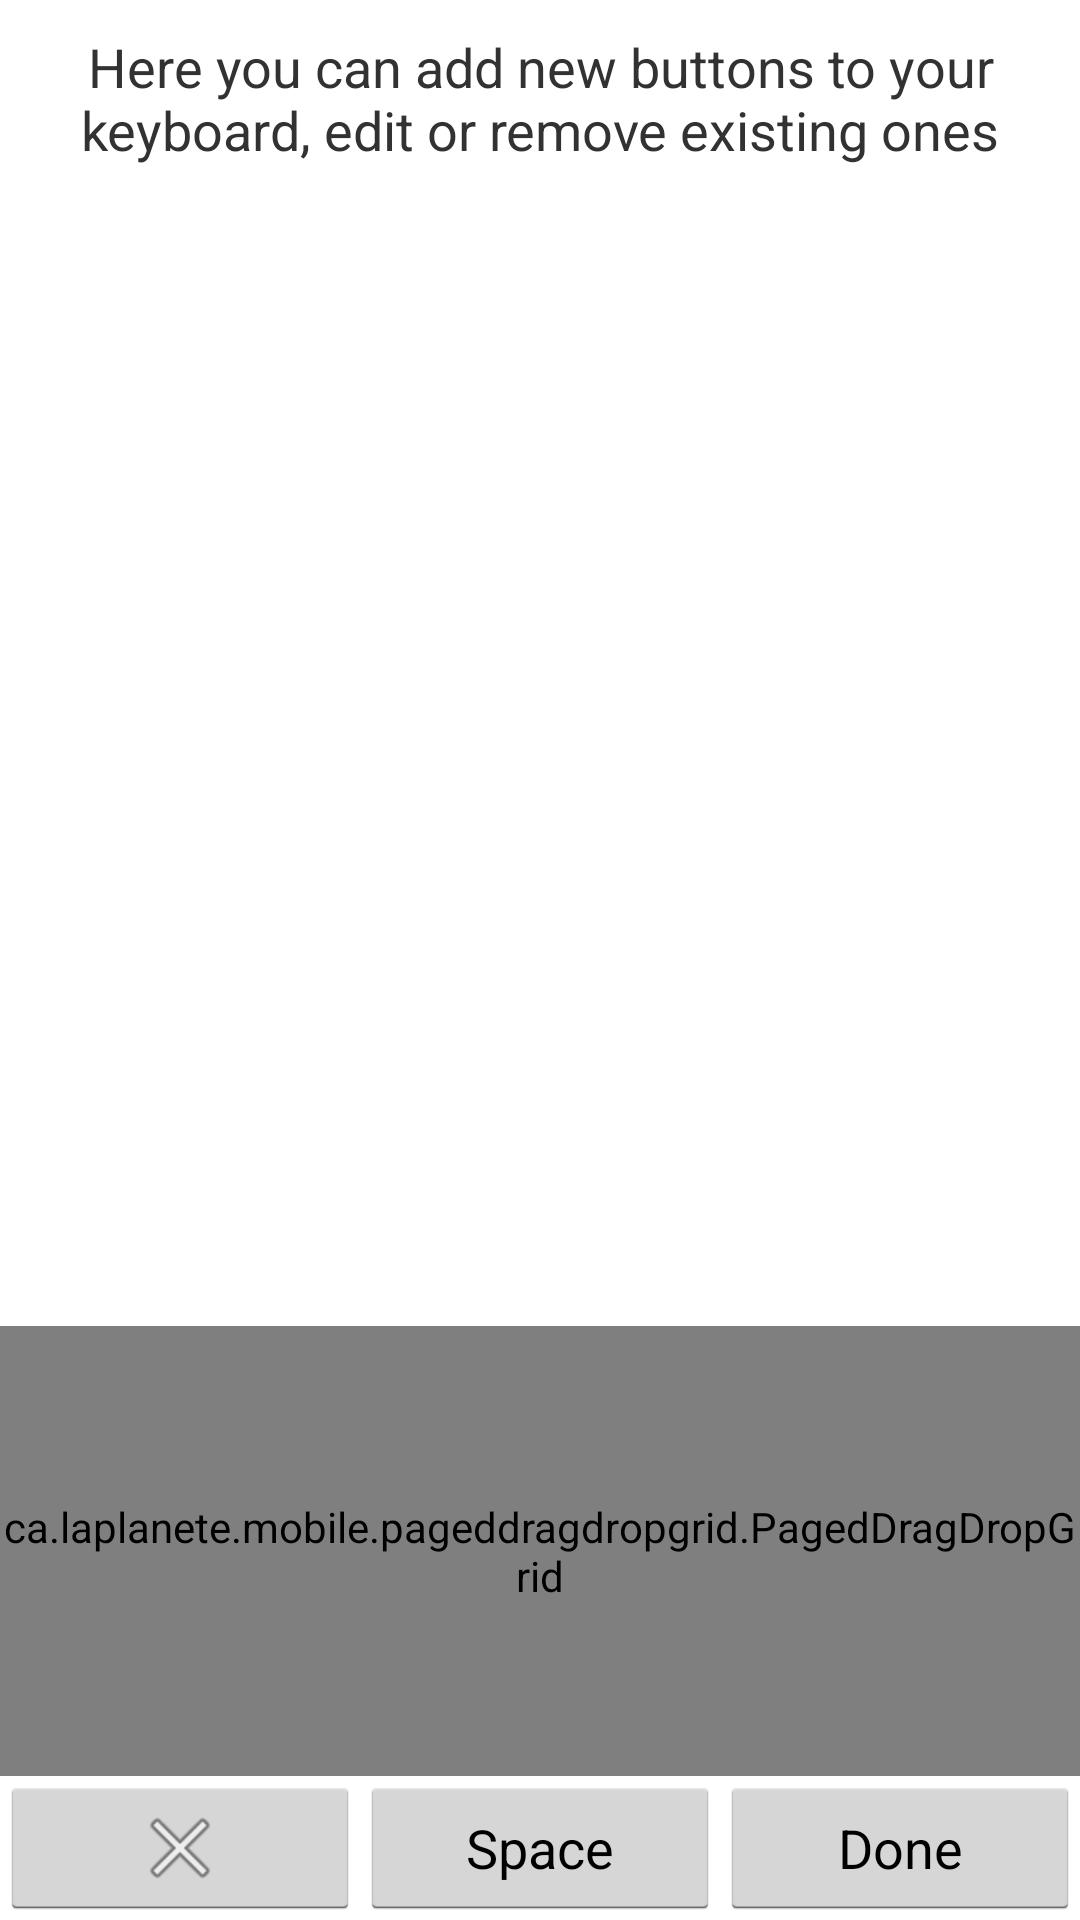

Here is an Android app screen rendered from its layout file. Give the layout XML and the strings, colors and styles it references.
<!-- AndroidManifest.xml: application theme AppTheme -->
<!-- res/layout/activity_settings.xml -->
<?xml version="1.0" encoding="utf-8"?>
<RelativeLayout xmlns:android="http://schemas.android.com/apk/res/android"
    android:layout_width="match_parent"
    android:layout_height="match_parent">

    <ScrollView
        android:layout_width="match_parent"
        android:layout_height="match_parent"
        android:layout_alignParentTop="true"
        android:layout_above="@+id/keyboard_include">

        <LinearLayout
            android:layout_width="match_parent"
            android:layout_height="match_parent">

            <TextView
                android:layout_margin="10dp"
                android:layout_width="match_parent"
                android:layout_height="wrap_content"
                android:textSize="18sp"
                android:text="@string/greeting_settings"
                android:gravity="center_horizontal" />
        </LinearLayout>
    </ScrollView>

    <include
        android:id="@+id/keyboard_include"
        android:layout_width="match_parent"
        android:layout_height="wrap_content"
        android:layout_alignParentBottom="true"
        layout="@layout/keyboard_test_buttons" />

</RelativeLayout>
<!-- res/layout/keyboard_test_buttons.xml (included above) -->
<?xml version="1.0" encoding="utf-8"?>
<LinearLayout
    android:layout_width="match_parent"
    android:layout_height="wrap_content"
    android:orientation="vertical"
    android:background="@android:color/white"
    xmlns:android="http://schemas.android.com/apk/res/android">

    <ca.laplanete.mobile.pageddragdropgrid.PagedDragDropGrid
        android:id="@+id/gridview"
        android:layout_width="match_parent"
        android:layout_height="150dp" />

    <LinearLayout
        android:layout_width="match_parent"
        android:layout_height="wrap_content"
        android:orientation="horizontal">
        <ImageButton
            android:id="@+id/btn_lang"
            android:layout_weight="1"
            android:layout_width="0dp"
            android:layout_height="wrap_content"
            android:onClick="onClick"
            android:src="@android:drawable/ic_menu_close_clear_cancel"/>

        <Button
            android:id="@+id/btn_space"
            android:layout_weight="1"
            android:layout_width="0dp"
            android:layout_height="wrap_content"
            android:onClick="onClick"
            android:text="@string/btn_label_space"/>

        <Button
            android:id="@+id/btn_return"
            android:layout_weight="1"
            android:layout_width="0dp"
            android:layout_height="wrap_content"
            android:onClick="onClick"
            android:text="@string/btn_label_return"/>
        </LinearLayout>

</LinearLayout>
<!-- resources referenced by this layout -->
<resources>
  <string name="btn_label_return">Done</string>
  <string name="btn_label_space">Space</string>
  <string name="greeting_settings">Here you can add new buttons to your keyboard, edit or remove existing ones</string>
  <style name="AppTheme" parent="android:Theme.Holo.Light.DarkActionBar">
          
      </style>
</resources>
